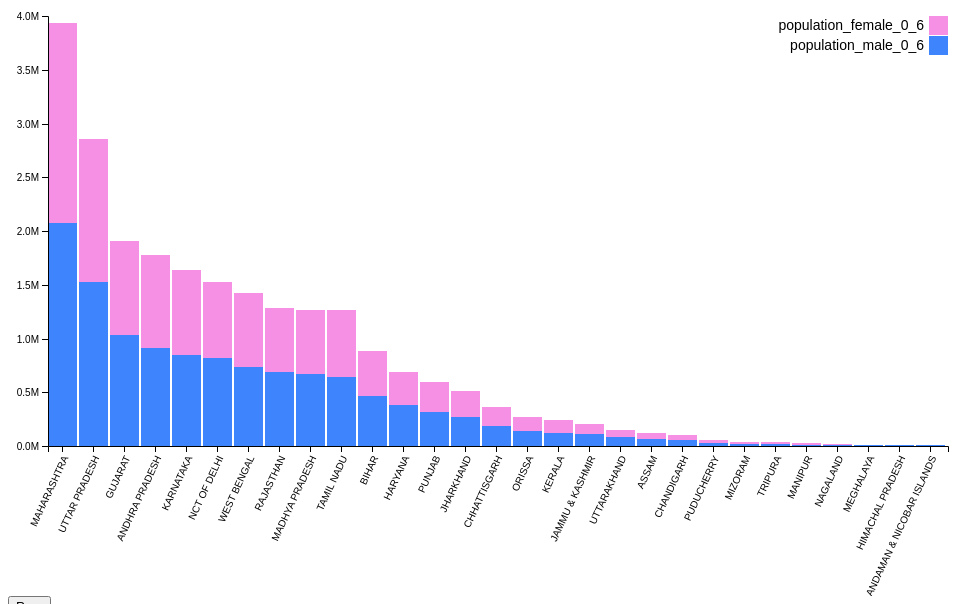
D3 v4 page, settled after 480 driven frames (8 s of simulated time); the page loaded 1 data file(s).


// ── lib/second.js
var svg = d3.select("svg"),
    margin = {top: 20, right: 20, bottom: 150, left: 40},
    width = +svg.attr("width") - margin.left - margin.right,
    height = +svg.attr("height") - margin.top - margin.bottom,
    g = svg.append("g").attr("transform", "translate(" + margin.left + "," + margin.top + ")");

// set x scale
var x = d3.scaleBand()
    .rangeRound([0, width])
    .paddingInner(0.05)
    .align(0.1);

// set y scale
var y = d3.scaleLinear()
    .rangeRound([height, 0]);

// set the colors
var z = d3.scaleOrdinal()
    .range(["#3E85FD", "#f590e5"]);

// load the csv and create the chart
d3.csv("data/childpopulation.csv", function(d, i, columns) {
  for (i = 1, t = 0; i < columns.length; ++i) t += d[columns[i]] = +d[columns[i]];
  d.total = t;
  return d;
}, function(error, data) {
  if (error) throw error;

  var keys = data.columns.slice(1);

  data.sort(function(a, b) { return b.total - a.total; });
  x.domain(data.map(function(d) { return d.state_name; }));
  y.domain([0, d3.max(data, function(d) { return d.total; })]).nice();
  z.domain(keys);

  g.append("g")
    .selectAll("g")
    .data(d3.stack().keys(keys)(data))
    .enter().append("g")
      .attr("fill", function(d) { return z(d.key); })
    .selectAll("rect")
    .data(function(d) { return d; })
    .enter().append("rect")
      .attr("x", function(d) { return x(d.data.state_name); })
      .attr("y", function(d) { return y(d[1]); })
      .attr("height", function(d) { return y(d[0]) - y(d[1]); })
      .attr("width", x.bandwidth())
    .on("mouseover", function() { tooltip.style("display", null); })
    .on("mouseout", function() { tooltip.style("display", "none"); })
    .on("mousemove", function(d) {
      console.log(d);
      var xPosition = d3.mouse(this)[0] - 5;
      var yPosition = d3.mouse(this)[1] - 5;
      tooltip.attr("transform", "translate(" + xPosition + "," + yPosition + ")");
      tooltip.select("text").text(d[1]-d[0]);
    });



// Add the X Axis
  g.append("g")
      .attr("class", "axis")
      .attr("transform", "translate(0," + height + ")")
      .call(d3.axisBottom(x).ticks(10))
      .selectAll("text")  
        .style("text-anchor", "end")
        .attr("dx", "-.8em")
        .attr("dy", ".15em")
        .attr("transform", "rotate(-65)");



  g.append("g")
      .attr("class", "axis")
      .call(d3.axisLeft(y).ticks(null, "s"))
    .append("text")
      .attr("x", 2)
      .attr("y", y(y.ticks().pop()) + 0.5)
      .attr("dy", "0.32em")
      .attr("fill", "#000")
      .attr("font-weight", "bold")
      .attr("text-anchor", "start");

  var legend = g.append("g")
      .attr("font-family", "sans-serif")
      .attr("font-size", 14)
      .attr("text-anchor", "end")
    .selectAll("g")
    .data(keys.slice().reverse())
    .enter().append("g")
      .attr("transform", function(d, i) { return "translate(0," + i * 20 + ")"; });

  legend.append("rect")
      .attr("x", width - 19)
      .attr("width", 19)
      .attr("height", 19)
      .attr("fill", z);

  legend.append("text")
      .attr("x", width - 24)
      .attr("y", 9.5)
      .attr("dy", "0.32em")
      .text(function(d) { return d; });
});

  // Prep the tooltip bits, initial display is hidden
  var tooltip = svg.append("g")
    .attr("class", "tooltip")
    .style("display", "none");
      
  tooltip.append("rect")
    .attr("width", 60)
    .attr("height", 20)
    .attr("fill", "white")
    .style("opacity", 0.5);

  tooltip.append("text")
    .attr("x", 30)
    .attr("dy", "1.2em")
    .style("text-anchor", "middle")
    .attr("font-size", "12px")
    .attr("font-weight", "bold");

### data: data/childpopulation.csv
state_name, population_male_0_6, population_female_0_6
ANDAMAN & NICOBAR ISLANDS, 4852, 4506
ANDHRA PRADESH, 913593, 863253
ASSAM, 62882, 62641
BIHAR, 465151, 416335
CHANDIGARH, 56020, 48172
CHHATTISGARH, 189496, 175125
GUJARAT, 1035073, 871290
HARYANA, 377623, 313320
HIMACHAL PRADESH, 7221, 6425
JAMMU & KASHMIR, 112243, 96646
JHARKHAND, 268039, 240258
KARNATAKA, 842414, 792809
KERALA, 122062, 117201
MADHYA PRADESH, 670019, 596384
MAHARASHTRA, 2077225, 1853085
MANIPUR, 13347, 12530
MEGHALAYA, 7120, 6672
MIZORAM, 17667, 17480
NAGALAND, 7345, 7093
NCT OF DELHI, 818660, 710865
ORISSA, 142577, 129057
PUDUCHERRY, 26155, 25471
PUNJAB, 319935, 273392
RAJASTHAN, 688753, 598497
TAMIL NADU, 643872, 620051
TRIPURA, 17341, 16294
UTTAR PRADESH, 1528442, 1330427
UTTARAKHAND, 80321, 70296
WEST BENGAL, 735369, 690382